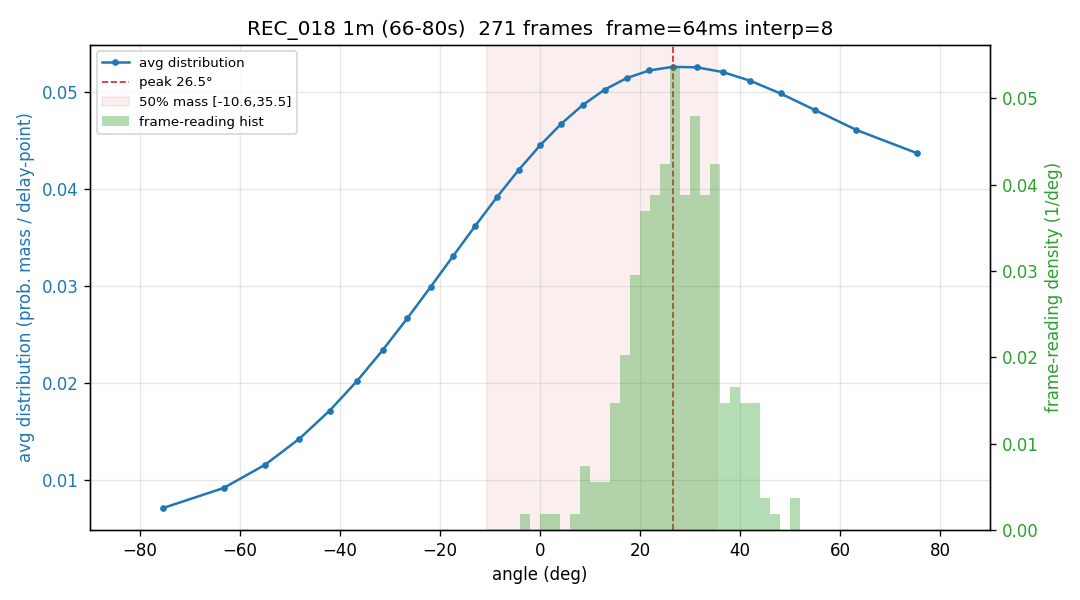

The data file committed next to this chart (first rows):
-75.39, -63.28, -54.96, -48.10, -42.06, -36.55, -31.40, -26.53, -21.85, -17.32, -12.90, -8.56, -4.27, 0.00, 4.27, 8.56, 12.90, 17.32, 21.85, 26.53, 31.40, 36.55, 42.06, 48.10
0.000000, 0.000000, 0.000000, 0.002526, 0.005470, 0.008795, 0.01246, 0.01642, 0.02061, 0.02498, 0.02944, 0.03393, 0.03837, 0.04267, 0.04676, 0.05057, 0.05402, 0.05704, 0.05957, 0.06156, 0.06296, 0.06375, 0.0639, 0.0634
0.001902, 0.004107, 0.006608, 0.009385, 0.01241, 0.01565, 0.01906, 0.02261, 0.02624, 0.0299, 0.03354, 0.0371, 0.04053, 0.04376, 0.04675, 0.04943, 0.05178, 0.05374, 0.05527, 0.05635, 0.05695, 0.05707, 0.05668, 0.0558
0.004998, 0.007668, 0.01057, 0.01368, 0.01694, 0.02033, 0.02378, 0.02726, 0.03071, 0.03408, 0.0373, 0.04035, 0.04315, 0.04568, 0.04787, 0.04971, 0.05115, 0.05217, 0.05275, 0.05288, 0.05255, 0.05178, 0.05056, 0.04893
0.008280, 0.01052, 0.013, 0.01568, 0.01854, 0.02152, 0.02459, 0.02771, 0.03083, 0.03388, 0.03684, 0.03964, 0.04224, 0.0446, 0.04667, 0.04842, 0.04981, 0.05083, 0.05144, 0.05164, 0.05143, 0.0508, 0.04977, 0.04834
0.008058, 0.009700, 0.01162, 0.01379, 0.01621, 0.01884, 0.02165, 0.0246, 0.02764, 0.03074, 0.03384, 0.03689, 0.03983, 0.04262, 0.04521, 0.04754, 0.04957, 0.05127, 0.05259, 0.05351, 0.05402, 0.05408, 0.05371, 0.05289
0.0112, 0.01305, 0.01509, 0.01731, 0.01968, 0.02219, 0.0248, 0.02748, 0.03019, 0.0329, 0.03556, 0.03813, 0.04057, 0.04284, 0.0449, 0.0467, 0.04822, 0.04943, 0.0503, 0.05081, 0.05095, 0.05071, 0.05009, 0.0491
0.007700, 0.01013, 0.01282, 0.01572, 0.01879, 0.02199, 0.02527, 0.02857, 0.03185, 0.03504, 0.03809, 0.04094, 0.04355, 0.04586, 0.04784, 0.04944, 0.05063, 0.05139, 0.05171, 0.05158, 0.05099, 0.04995, 0.04848, 0.04661
0.006982, 0.008572, 0.01047, 0.01267, 0.01513, 0.01784, 0.02076, 0.02385, 0.02705, 0.03033, 0.03361, 0.03685, 0.03999, 0.04296, 0.04572, 0.04821, 0.05037, 0.05217, 0.05356, 0.05451, 0.055, 0.05501, 0.05453, 0.05357
0.005102, 0.007160, 0.009548, 0.01223, 0.01518, 0.01835, 0.02168, 0.02512, 0.02862, 0.03212, 0.03554, 0.03884, 0.04195, 0.04481, 0.04738, 0.04959, 0.05142, 0.05282, 0.05378, 0.05427, 0.05428, 0.05381, 0.05287, 0.05149
0.007009, 0.009046, 0.01136, 0.01391, 0.01668, 0.01963, 0.02271, 0.02588, 0.02909, 0.03229, 0.03543, 0.03846, 0.04132, 0.04396, 0.04635, 0.04843, 0.05018, 0.05155, 0.05252, 0.05307, 0.05319, 0.05288, 0.05214, 0.05097
0.01289, 0.01511, 0.01749, 0.02002, 0.02266, 0.02537, 0.02811, 0.03085, 0.03354, 0.03614, 0.0386, 0.04088, 0.04295, 0.04475, 0.04626, 0.04745, 0.0483, 0.04878, 0.04888, 0.0486, 0.04794, 0.04691, 0.04553, 0.0438
0.003798, 0.005854, 0.008235, 0.01091, 0.01387, 0.01705, 0.02041, 0.02391, 0.0275, 0.0311, 0.03467, 0.03814, 0.04145, 0.04453, 0.04734, 0.04981, 0.0519, 0.05357, 0.05477, 0.05549, 0.0557, 0.05539, 0.05456, 0.05322
0.000000, 0.000000, 0.000000, 0.000000, 0.002680, 0.006648, 0.0109, 0.01539, 0.02005, 0.0248, 0.02959, 0.03433, 0.03895, 0.04337, 0.04753, 0.05136, 0.05479, 0.05776, 0.06023, 0.06216, 0.06352, 0.06427, 0.06442, 0.06397
0.000000, 0.000000, 0.001061, 0.003830, 0.006938, 0.01035, 0.01403, 0.01793, 0.022, 0.02617, 0.03039, 0.0346, 0.03872, 0.04269, 0.04645, 0.04993, 0.05307, 0.05583, 0.05816, 0.06001, 0.06136, 0.06218, 0.06246, 0.06219
0.000000, 0.000000, 0.000000, 0.000846, 0.004749, 0.008936, 0.01335, 0.01793, 0.0226, 0.02729, 0.03195, 0.03647, 0.04081, 0.04489, 0.04865, 0.05203, 0.05497, 0.05742, 0.05937, 0.06076, 0.06159, 0.06184, 0.06153, 0.06064
0.008784, 0.01107, 0.01354, 0.01617, 0.01895, 0.02182, 0.02476, 0.02772, 0.03068, 0.03358, 0.03638, 0.03905, 0.04154, 0.04381, 0.04583, 0.04757, 0.04899, 0.05008, 0.05082, 0.05119, 0.05118, 0.05079, 0.05004, 0.04892
0.002463, 0.004403, 0.006673, 0.009252, 0.01212, 0.01523, 0.01856, 0.02205, 0.02567, 0.02934, 0.03302, 0.03665, 0.04015, 0.04349, 0.04658, 0.04938, 0.05184, 0.0539, 0.05554, 0.0567, 0.05737, 0.05753, 0.05717, 0.05629
0.006418, 0.008935, 0.01166, 0.01457, 0.01763, 0.0208, 0.02404, 0.02729, 0.03053, 0.03369, 0.03674, 0.03962, 0.04229, 0.04471, 0.04683, 0.04864, 0.0501, 0.05118, 0.05187, 0.05215, 0.05204, 0.05152, 0.05061, 0.04932
0.01382, 0.01617, 0.01859, 0.02108, 0.0236, 0.02613, 0.02864, 0.0311, 0.03349, 0.03577, 0.03791, 0.0399, 0.0417, 0.0433, 0.04466, 0.04578, 0.04664, 0.04722, 0.04752, 0.04754, 0.04726, 0.04669, 0.04584, 0.04472
0.01054, 0.01319, 0.01597, 0.01886, 0.02181, 0.02479, 0.02775, 0.03067, 0.03349, 0.03618, 0.03871, 0.04102, 0.0431, 0.04491, 0.04643, 0.04763, 0.04849, 0.04901, 0.04917, 0.04898, 0.04843, 0.04753, 0.0463, 0.04476
0.005300, 0.007733, 0.01041, 0.0133, 0.01638, 0.0196, 0.02292, 0.02629, 0.02966, 0.03299, 0.03623, 0.03931, 0.04219, 0.04483, 0.04717, 0.04919, 0.05083, 0.05208, 0.05291, 0.0533, 0.05325, 0.05275, 0.0518, 0.05043
0.002609, 0.004394, 0.006544, 0.009039, 0.01185, 0.01494, 0.01827, 0.02178, 0.02543, 0.02916, 0.0329, 0.03658, 0.04015, 0.04354, 0.04669, 0.04954, 0.05203, 0.05412, 0.05576, 0.05693, 0.05759, 0.05773, 0.05734, 0.05642
0.007419, 0.009710, 0.01225, 0.01499, 0.01792, 0.02099, 0.02416, 0.02738, 0.0306, 0.03377, 0.03683, 0.03974, 0.04245, 0.04491, 0.04707, 0.04889, 0.05035, 0.0514, 0.05204, 0.05224, 0.05199, 0.05131, 0.05018, 0.04863
0.000000, 0.000000, 0.002539, 0.006224, 0.01011, 0.01415, 0.01828, 0.02246, 0.02663, 0.03073, 0.03471, 0.03851, 0.04207, 0.04536, 0.04832, 0.05092, 0.05313, 0.05491, 0.05626, 0.05715, 0.05758, 0.05755, 0.05708, 0.05618
0.011, 0.01319, 0.01554, 0.01802, 0.02061, 0.0233, 0.02603, 0.02879, 0.03153, 0.03422, 0.03682, 0.03929, 0.04159, 0.04369, 0.04554, 0.04712, 0.04839, 0.04934, 0.04993, 0.05015, 0.05, 0.04947, 0.04856, 0.04727
0.0134, 0.01532, 0.01741, 0.01966, 0.02203, 0.02451, 0.02704, 0.02961, 0.03217, 0.03468, 0.03709, 0.03938, 0.0415, 0.04342, 0.0451, 0.04651, 0.04762, 0.04841, 0.04887, 0.04899, 0.04875, 0.04816, 0.04722, 0.04595
0.01415, 0.01606, 0.01816, 0.0204, 0.02278, 0.02525, 0.02778, 0.03034, 0.03288, 0.03535, 0.03773, 0.03997, 0.04202, 0.04385, 0.04543, 0.04671, 0.04769, 0.04833, 0.04862, 0.04854, 0.0481, 0.0473, 0.04613, 0.04463
0.01206, 0.01402, 0.01617, 0.01847, 0.02092, 0.02348, 0.02611, 0.02879, 0.03148, 0.03413, 0.0367, 0.03915, 0.04144, 0.04353, 0.04539, 0.04697, 0.04824, 0.04918, 0.04977, 0.04998, 0.04981, 0.04926, 0.04832, 0.047
0.001552, 0.004500, 0.007736, 0.01121, 0.01489, 0.01869, 0.02257, 0.02647, 0.03032, 0.03405, 0.03762, 0.04095, 0.04401, 0.04673, 0.04908, 0.05102, 0.05251, 0.05355, 0.05411, 0.05419, 0.0538, 0.05295, 0.05165, 0.04993
0.000000, 0.000000, 0.002103, 0.005042, 0.008291, 0.01181, 0.01556, 0.01949, 0.02354, 0.02765, 0.03178, 0.03584, 0.03978, 0.04354, 0.04706, 0.05027, 0.05313, 0.05559, 0.0576, 0.05912, 0.06015, 0.06064, 0.0606, 0.06002
0.000000, 0.001974, 0.004841, 0.008018, 0.01147, 0.01514, 0.01899, 0.02295, 0.02697, 0.03097, 0.03491, 0.0387, 0.04229, 0.0456, 0.0486, 0.05122, 0.05341, 0.05514, 0.05637, 0.05708, 0.05726, 0.0569, 0.05601, 0.0546
0.000500, 0.003032, 0.005874, 0.008992, 0.01235, 0.0159, 0.01959, 0.02337, 0.0272, 0.031, 0.03472, 0.0383, 0.04169, 0.04484, 0.04769, 0.0502, 0.05233, 0.05405, 0.05532, 0.05614, 0.05649, 0.05636, 0.05577, 0.05472
0.005618, 0.007872, 0.01039, 0.01315, 0.0161, 0.01922, 0.02246, 0.02578, 0.02911, 0.03242, 0.03564, 0.03873, 0.04164, 0.04432, 0.04671, 0.0488, 0.05053, 0.05188, 0.05283, 0.05336, 0.05347, 0.05315, 0.05241, 0.05126
0.0123, 0.01442, 0.01668, 0.01906, 0.02154, 0.02409, 0.02669, 0.0293, 0.03188, 0.03441, 0.03685, 0.03916, 0.0413, 0.04325, 0.04497, 0.04643, 0.04761, 0.04848, 0.04904, 0.04926, 0.04915, 0.0487, 0.04791, 0.0468
0.01009, 0.01266, 0.0154, 0.01829, 0.02127, 0.02432, 0.02739, 0.03043, 0.03339, 0.03623, 0.0389, 0.04137, 0.04358, 0.04551, 0.04711, 0.04837, 0.04926, 0.04976, 0.04987, 0.04957, 0.04888, 0.04779, 0.04634, 0.04453
0.008397, 0.01096, 0.0137, 0.01658, 0.01959, 0.02266, 0.02576, 0.02886, 0.0319, 0.03484, 0.03764, 0.04025, 0.04264, 0.04477, 0.04661, 0.04813, 0.04931, 0.05012, 0.05057, 0.05064, 0.05033, 0.04965, 0.04861, 0.04722
0.004689, 0.006452, 0.008506, 0.01084, 0.01343, 0.01625, 0.01927, 0.02246, 0.02576, 0.02915, 0.03255, 0.03592, 0.03921, 0.04237, 0.04533, 0.04804, 0.05047, 0.05256, 0.05427, 0.05557, 0.05643, 0.05683, 0.05676, 0.05621
0.002515, 0.004827, 0.007427, 0.01029, 0.01339, 0.01669, 0.02014, 0.02369, 0.02731, 0.03093, 0.03449, 0.03795, 0.04124, 0.04432, 0.04712, 0.04961, 0.05173, 0.05345, 0.05474, 0.05557, 0.05594, 0.05582, 0.05521, 0.05414
0.005359, 0.007566, 0.01003, 0.01273, 0.01563, 0.0187, 0.0219, 0.02518, 0.0285, 0.03181, 0.03505, 0.03818, 0.04115, 0.04391, 0.04641, 0.04861, 0.05048, 0.05198, 0.05308, 0.05377, 0.05404, 0.05387, 0.05326, 0.05224
0.01209, 0.0143, 0.01665, 0.01913, 0.02171, 0.02436, 0.02705, 0.02975, 0.03241, 0.035, 0.03749, 0.03983, 0.04198, 0.04392, 0.04559, 0.04699, 0.04808, 0.04884, 0.04924, 0.04929, 0.04897, 0.04829, 0.04724, 0.04584
0.005950, 0.008566, 0.01144, 0.01454, 0.01781, 0.02121, 0.02469, 0.02818, 0.03164, 0.035, 0.03821, 0.04121, 0.04394, 0.04636, 0.04842, 0.05009, 0.05132, 0.05211, 0.05243, 0.05228, 0.05166, 0.05058, 0.04906, 0.04712
0.001339, 0.003196, 0.005410, 0.007961, 0.01082, 0.01396, 0.01733, 0.0209, 0.0246, 0.02838, 0.03218, 0.03594, 0.03959, 0.04308, 0.04635, 0.04934, 0.05199, 0.05426, 0.0561, 0.05749, 0.0584, 0.05881, 0.05871, 0.0581
0.000553, 0.003205, 0.006158, 0.009382, 0.01284, 0.01648, 0.02025, 0.02411, 0.028, 0.03184, 0.03559, 0.03919, 0.04257, 0.04567, 0.04845, 0.05086, 0.05286, 0.0544, 0.05547, 0.05603, 0.05609, 0.05564, 0.05468, 0.05322
0.01018, 0.01197, 0.01395, 0.0161, 0.01842, 0.02087, 0.02344, 0.02609, 0.0288, 0.03154, 0.03426, 0.03693, 0.0395, 0.04195, 0.04421, 0.04627, 0.04809, 0.04962, 0.05083, 0.05172, 0.05224, 0.05239, 0.05215, 0.05152
0.005283, 0.008581, 0.01207, 0.01569, 0.0194, 0.02315, 0.02687, 0.03051, 0.03401, 0.03731, 0.04036, 0.04312, 0.04554, 0.04758, 0.04922, 0.05042, 0.05117, 0.05147, 0.05132, 0.05072, 0.0497, 0.04827, 0.04646, 0.04432
0.004654, 0.007426, 0.01044, 0.01367, 0.01707, 0.02057, 0.02415, 0.02772, 0.03126, 0.03468, 0.03795, 0.041, 0.04379, 0.04626, 0.04838, 0.05011, 0.05143, 0.05231, 0.05273, 0.0527, 0.0522, 0.05126, 0.0499, 0.04812
0.01371, 0.01568, 0.01782, 0.02011, 0.02252, 0.02502, 0.02758, 0.03016, 0.03272, 0.03522, 0.03761, 0.03986, 0.04192, 0.04377, 0.04536, 0.04667, 0.04767, 0.04834, 0.04867, 0.04864, 0.04826, 0.04752, 0.04644, 0.04503
0.000000, 0.000000, 0.000000, 0.000000, 0.001163, 0.005169, 0.009475, 0.01402, 0.01875, 0.02359, 0.02848, 0.03333, 0.03807, 0.04265, 0.04697, 0.05098, 0.05461, 0.05781, 0.06053, 0.06272, 0.06436, 0.06541, 0.06586, 0.06571
0.000000, 0.001623, 0.004309, 0.007302, 0.01056, 0.01406, 0.01774, 0.02156, 0.02546, 0.02938, 0.03327, 0.03707, 0.04071, 0.04414, 0.0473, 0.05015, 0.05264, 0.05472, 0.05636, 0.05753, 0.05821, 0.0584, 0.05808, 0.05727
0.01035, 0.01212, 0.01413, 0.01636, 0.01878, 0.02135, 0.02406, 0.02685, 0.02969, 0.03253, 0.03533, 0.03803, 0.04061, 0.043, 0.04517, 0.04708, 0.04869, 0.04997, 0.05091, 0.05147, 0.05165, 0.05143, 0.05082, 0.04982
0.01023, 0.0117, 0.01344, 0.01543, 0.01767, 0.02012, 0.02276, 0.02555, 0.02845, 0.03141, 0.03438, 0.0373, 0.04013, 0.0428, 0.04526, 0.04746, 0.04936, 0.05089, 0.05204, 0.05276, 0.05303, 0.05283, 0.05217, 0.05103
0.01017, 0.01289, 0.0158, 0.01885, 0.02198, 0.02516, 0.02833, 0.03145, 0.03446, 0.03731, 0.03995, 0.04235, 0.04446, 0.04623, 0.04766, 0.04871, 0.04936, 0.04961, 0.04945, 0.04889, 0.04794, 0.04662, 0.04495, 0.04297
0.008716, 0.01085, 0.01321, 0.01576, 0.01848, 0.02135, 0.02431, 0.02734, 0.03039, 0.03342, 0.03636, 0.03919, 0.04184, 0.04427, 0.04644, 0.04829, 0.04981, 0.05094, 0.05166, 0.05196, 0.05182, 0.05124, 0.0502, 0.04874
0.000000, 0.000444, 0.002907, 0.005743, 0.008916, 0.01238, 0.0161, 0.02, 0.02404, 0.02814, 0.03225, 0.03629, 0.04019, 0.04389, 0.04733, 0.05045, 0.0532, 0.05552, 0.05739, 0.05876, 0.05962, 0.05995, 0.05975, 0.05902
0.002972, 0.005830, 0.008924, 0.01222, 0.01566, 0.01922, 0.02283, 0.02646, 0.03004, 0.03352, 0.03686, 0.04, 0.0429, 0.04552, 0.04781, 0.04974, 0.05129, 0.05244, 0.05317, 0.05347, 0.05335, 0.05282, 0.05189, 0.05058
0.007130, 0.009284, 0.0117, 0.01434, 0.01719, 0.02021, 0.02335, 0.02657, 0.02982, 0.03305, 0.03619, 0.03921, 0.04205, 0.04465, 0.04696, 0.04895, 0.05057, 0.05178, 0.05257, 0.05291, 0.05278, 0.05219, 0.05114, 0.04964
0.008353, 0.01075, 0.01335, 0.01613, 0.01906, 0.0221, 0.02521, 0.02834, 0.03144, 0.03448, 0.03739, 0.04014, 0.04267, 0.04495, 0.04693, 0.04858, 0.04986, 0.05076, 0.05125, 0.05133, 0.05098, 0.05021, 0.04902, 0.04745
0.001634, 0.004034, 0.006723, 0.009673, 0.01285, 0.01621, 0.01971, 0.0233, 0.02694, 0.03056, 0.03413, 0.03757, 0.04085, 0.04391, 0.04671, 0.04921, 0.05137, 0.05315, 0.05455, 0.05553, 0.0561, 0.05624, 0.05595, 0.05526
0.000392, 0.003431, 0.006725, 0.01023, 0.01392, 0.01772, 0.0216, 0.0255, 0.02935, 0.03312, 0.03673, 0.04014, 0.0433, 0.04615, 0.04865, 0.05078, 0.05248, 0.05375, 0.05456, 0.05491, 0.05479, 0.05421, 0.05318, 0.05173
0.0109, 0.01348, 0.01616, 0.01893, 0.02175, 0.0246, 0.02744, 0.03023, 0.03295, 0.03556, 0.03802, 0.0403, 0.04238, 0.04422, 0.04579, 0.04707, 0.04805, 0.04871, 0.04904, 0.04902, 0.04867, 0.04799, 0.04697, 0.04564
... 211 more rows
